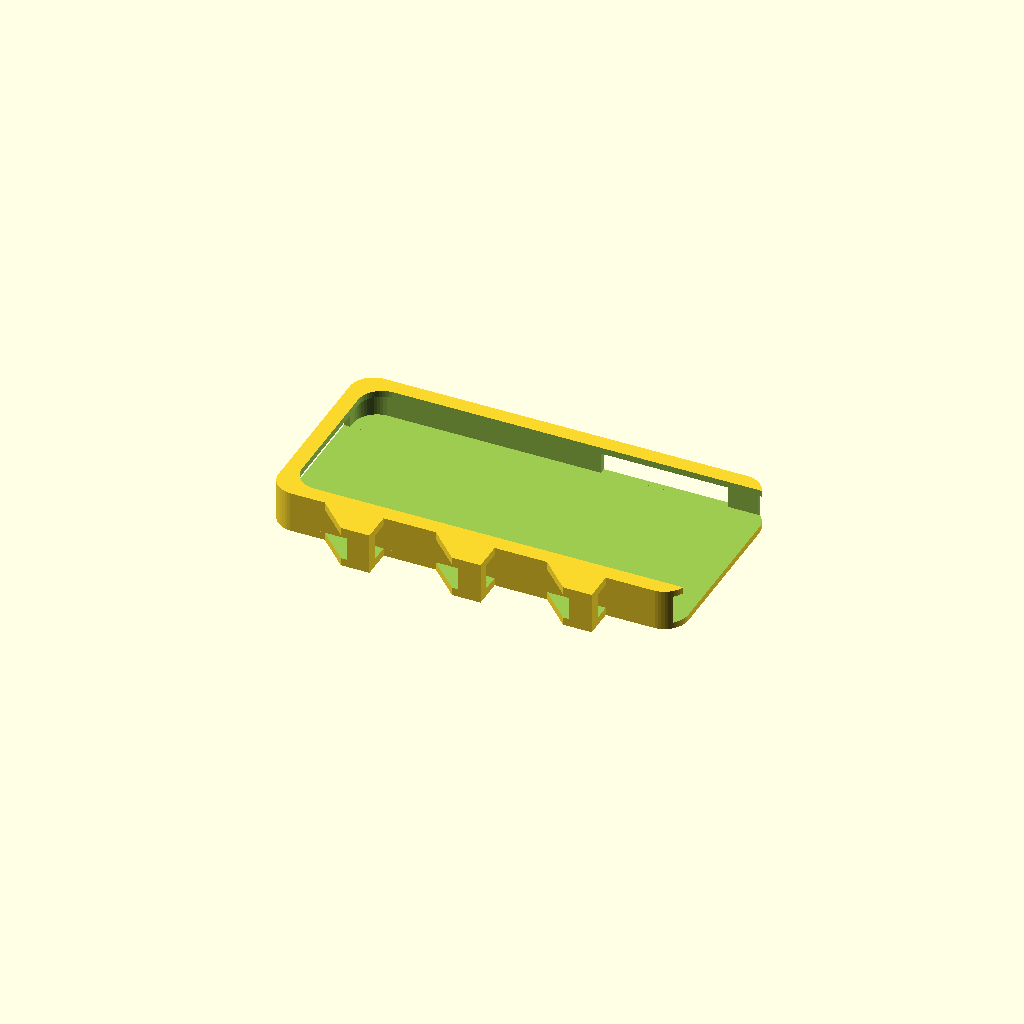
Cell 1: rendered with the file's own defaults.
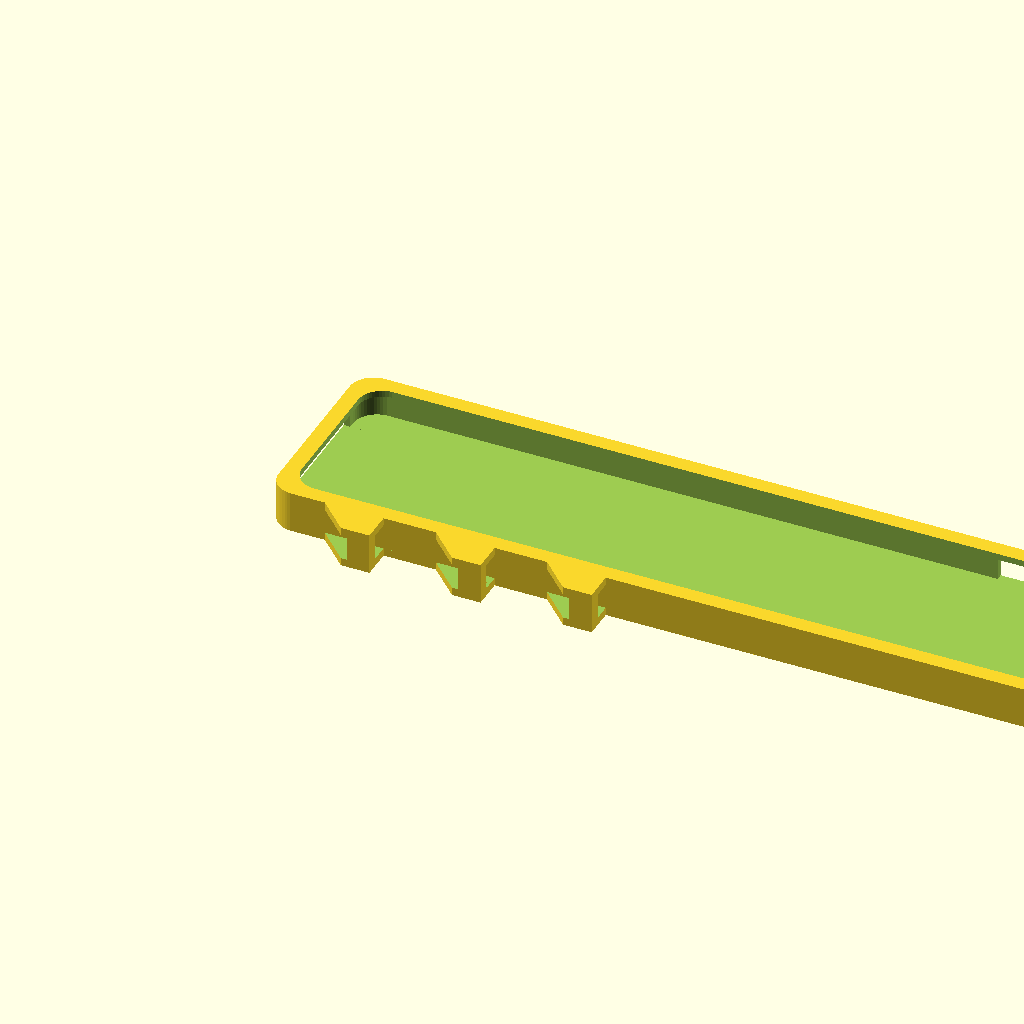
Cell 2: the same model with height = 250.
One fixed orthographic camera (rotation 55°, 0°, 25°; colour scheme Cornfield) for every cell.
OpenSCAD source file inputs/thingiverse/thing-1656629/files/phoneHolderLaptop_MM_1.1.scad:
/////////////////////////////////////////////////////////////////
//
//      OpenScad PhoneHolderLaptop v1.1
//      By MehdiMaker 07/2016
//      http://mehdimaker.com
//
//////////////////////////////////////////////////////////////////

//////////////// - Display your object        - //////////////////

showPhoneHolder = true;        // true or false
showSupportLaptop = false;      // true or false
showScrew = false;             // true or false
position = "left";             // "right" or "left"
buttonsHoleLeft = true;        // display hole for buttons

/////////////// - Phone Holder parameters    - ///////////////////
// Dimension iphone 5 : 125x59x9
// Share me your phone dimension please
height = 125;                  // value no limit
width = 59;                    // value no limit
thickness = 9;                 // value >= 9
arrondi= 15;                   // not paramettrable

// Includes modules
include <module_thread.scad>

module myPhone(height,width,thickness,arrondi){
    hull(){
        cylinder(d=arrondi ,h=thickness, $fn=50);
        translate([0,width-arrondi,0]) cylinder(d=arrondi ,h=thickness, $fn=50);
        translate([height-arrondi,width-arrondi,0]) cylinder(d=arrondi ,h=thickness, $fn=50);
        translate([height-arrondi,0,0])cylinder(d=arrondi ,h=thickness, $fn=50);
    }
}

module PhoneHolder(height,width,thickness,arrondi){
    difference(){
        union(){
            myPhone(height+4,width+4,thickness+4,arrondi);
            translate([5,-27,1+((thickness-13)/2)])
            union(){
                difference(){
                    union(){
                        translate([15,10,1])rotate([0,0,45])cube([11,20,13]);
                        translate([15,10,1])cube([9,25,13]);
                    }
                    translate([2,14,3.5])cube([25,6,8]);
                    translate([2,6,3.5])cube([15,10,8]);
                }
                difference(){
                    union(){
                        translate([50,10,1])rotate([0,0,45])cube([11,20,13]);
                        translate([50,10,1])cube([9,25,13]);
                    }
                    translate([37,14,3.5])cube([25,6,8]);
                    translate([39,6,3.5])cube([13,10,8]);
                }
                difference(){
                    union(){
                        translate([85,10,1])rotate([0,0,45])cube([11,20,13]);
                        translate([85,10,1])cube([9,25,13]);
                    }
                    translate([72,14,3.5])cube([25,6,8]);
                    translate([74,6,3.5])cube([13,10,8]);
                }
            }
        }
        // Plus/moin - lock
        if (position == "left" && buttonsHoleLeft == true)translate([height-56,45,2])cube([40,20,thickness]);
        //difference myPhone
        translate([2,2,2])myPhone(height+6,width,thickness,arrondi);
        //difference face avant
        translate([5,5,6])myPhone(height+6,width-6,thickness,arrondi);
        //difference trou charge
        translate([-arrondi,4,2])cube([arrondi,width-4-arrondi,thickness]);
    }
}

module SupportLaptop(){
    difference(){
        translate([0,-4,0])cube([93,24,13]);
        //trou 1
        translate([-7,17,-1])rotate([0,0,-45])cube([10,20,20]);
        translate([28,18,-1])rotate([0,0,-45])cube([10,20,20]);
        translate([23,11,-1])cube([12,20,20]);
        translate([15,11,-1])cube([10,4.5,20]);
        translate([15,11,0])cube([10,10,3]);
        translate([15,11,10])cube([10,10,3]);
        translate([15,11,0])rotate([0,0,45])cube([14,20,3]);
        translate([15,11,10])rotate([0,0,45])cube([14,20,3]);
        //trou 2
        translate([63,18,-1])rotate([0,0,-45])cube([10,20,20]);
        translate([58,11,-1])cube([12,20,20]);
        translate([50,11,-1])cube([10,4.5,20]);
        translate([50,11,0])cube([10,10,3]);
        translate([50,11,10])cube([10,10,3]);
        translate([50,11,0])rotate([0,0,45])cube([14,20,3]);
        translate([50,11,10])rotate([0,0,45])cube([14,20,3]);
        //trou 3
        translate([98,18,-1])rotate([0,0,-45])cube([10,20,20]);
        translate([93,11,-1])cube([12,20,20]);
        translate([85,11,-1])cube([10,4.5,20]);
        translate([85,11,0])cube([10,10,3]);
        translate([85,11,10])cube([10,10,3]);
        translate([85,11,0])rotate([0,0,45])cube([14,20,3]);
        translate([85,11,10])rotate([0,0,45])cube([14,20,3]);

       translate([0,-39.4,18.1])rotate([-27.5,0,0])translate([-2,-2,2])cube([100,40,15-4]);

    }
        translate([0,-39.4,18.1])rotate([-27.5,0,0])
        difference(){   
           cube([93,40,15]);
            
            translate([-2,-2,2])cube([110,40,15-4]);
            translate([0,20,-22.4])rotate([27.5,0,0])cube([110,40,15-4]);
            translate([0,-22,-12])rotate([0,0,0])cube([110,40,35-4]);
            
            translate([11,27,-8])scale([1.2,1.2,1.2])screw();
            translate([46,27,-8])scale([1.2,1.2,1.2])screw();
            translate([81,27,-8])scale([1.2,1.2,1.2])screw();
        }       
}

module screw(){
    for(i=[0:14]){
        hull(){
          rotate([0,0,15*i])translate([7,0,0])cylinder(h=5,r=1,$fn=50);
          rotate([0,0,-15*i])translate([7,0,0])cylinder(h=5,r=1,$fn=50);
        }
    }
    english_thread(0.45, 5, 0.55);    
}

// Displaying
if (position == "right"){
    if (showPhoneHolder == true) mirror([0,1,0])PhoneHolder(height,width,thickness,arrondi);
    if (showSupportLaptop == true) translate([0,40,0])mirror([0,1,0])SupportLaptop();
}else if (position == "left"){
    if (showPhoneHolder == true) PhoneHolder(height,width,thickness,arrondi);
    if (showSupportLaptop == true) translate([0,-40,0]) SupportLaptop(); 
}
if (showScrew == true) translate([0,-40,20])screw();
Customizer parameters (derived from the source; name, type, default, range or options):
showPhoneHolder: bool, default true
showSupportLaptop: bool, default false
showScrew: bool, default false
position: string, default "left"
buttonsHoleLeft: bool, default true
height: number, default 125
width: number, default 59
thickness: number, default 9
arrondi: number, default 15
